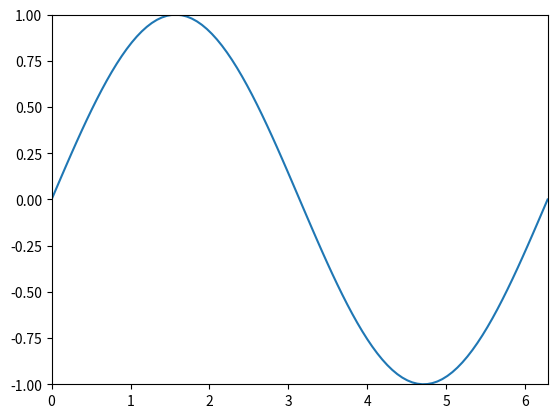

Reproduce this figure in Python.
import numpy as np
import matplotlib.pyplot as plt
from matplotlib.animation import FuncAnimation


def create_animation(frames: int = 20):
    """Return a demo teleportation animation.

    This implementation is intentionally lightweight and only serves
    testing purposes.
    """
    fig, ax = plt.subplots()
    x = np.linspace(0, 2 * np.pi, 100)
    line, = ax.plot(x, np.sin(x))
    ax.set_xlim(0, 2 * np.pi)
    ax.set_ylim(-1, 1)

    def update(frame: int):
        line.set_ydata(np.sin(x + frame * 0.2))
        return line,

    anim = FuncAnimation(fig, update, frames=frames, interval=50, blit=True)
    return fig, anim


if __name__ == "__main__":
    fig, anim = create_animation()
    plt.show()
